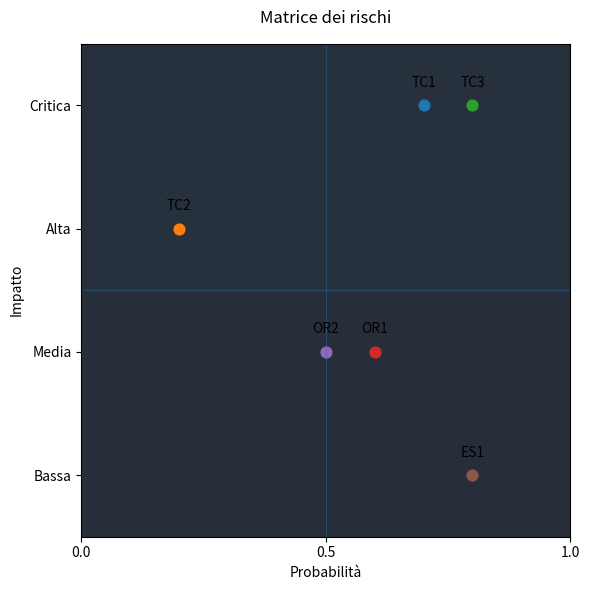

The matplotlib source for this figure:

import matplotlib.pyplot as plt
import matplotlib.patches as patches

# ————————————————————————————————————————————
# ① dati di ingresso
risks = [
    ("TC1", 0.7, "C"),
    ("TC2", 0.2, "A"),
    ("TC3", 0.8, "C"),
    ("OR1", 0.6, "M"),
    ("OR2", 0.5, "M"),
    ("ES1", 0.8, "B"),
]
impact_map = {"B": 1, "M": 2, "A": 3, "C": 4}          # 1 = basso … 4 = critico

# ————————————————————————————————————————————
# ② setup figura (6×6) e quadranti
fig, ax = plt.subplots(figsize=(6, 6))
ax.set_facecolor("#282c34")                             # fondo scuro

# rettangoli dei quattro quadranti (mezzo-trasparenti)
ax.add_patch(patches.Rectangle((0, 2.5), 0.5, 2.5,   alpha=0.07, ec="none"))
ax.add_patch(patches.Rectangle((0.5, 2.5), 0.5, 2.5, alpha=0.07, ec="none"))
ax.add_patch(patches.Rectangle((0, 0), 0.5, 2.5,     alpha=0.04, ec="none"))
ax.add_patch(patches.Rectangle((0.5, 0), 0.5, 2.5,   alpha=0.04, ec="none"))

# linee centrali
ax.axhline(2.5, lw=0.8, alpha=0.4)
ax.axvline(0.5, lw=0.8, alpha=0.4)

# ————————————————————————————————————————————
# ③ scatter + annotazioni
for code, p, impact in risks:
    y = impact_map[impact]
    ax.scatter(p, y, s=60)
    ax.text(p, y + 0.15, code, ha="center")

# ————————————————————————————————————————————
# ④ estetica & assi
ax.set_xlim(0, 1);                ax.set_xticks([0, 0.5, 1])
ax.set_ylim(0.5, 4.5);            ax.set_yticks([1, 2, 3, 4])
ax.set_yticklabels(["Bassa", "Media", "Alta", "Critica"])
ax.set_xlabel("Probabilità");     ax.set_ylabel("Impatto")
ax.set_title("Matrice dei rischi", pad=15)
plt.tight_layout()
plt.savefig("risk_matrix.png", dpi=150)
plt.show()